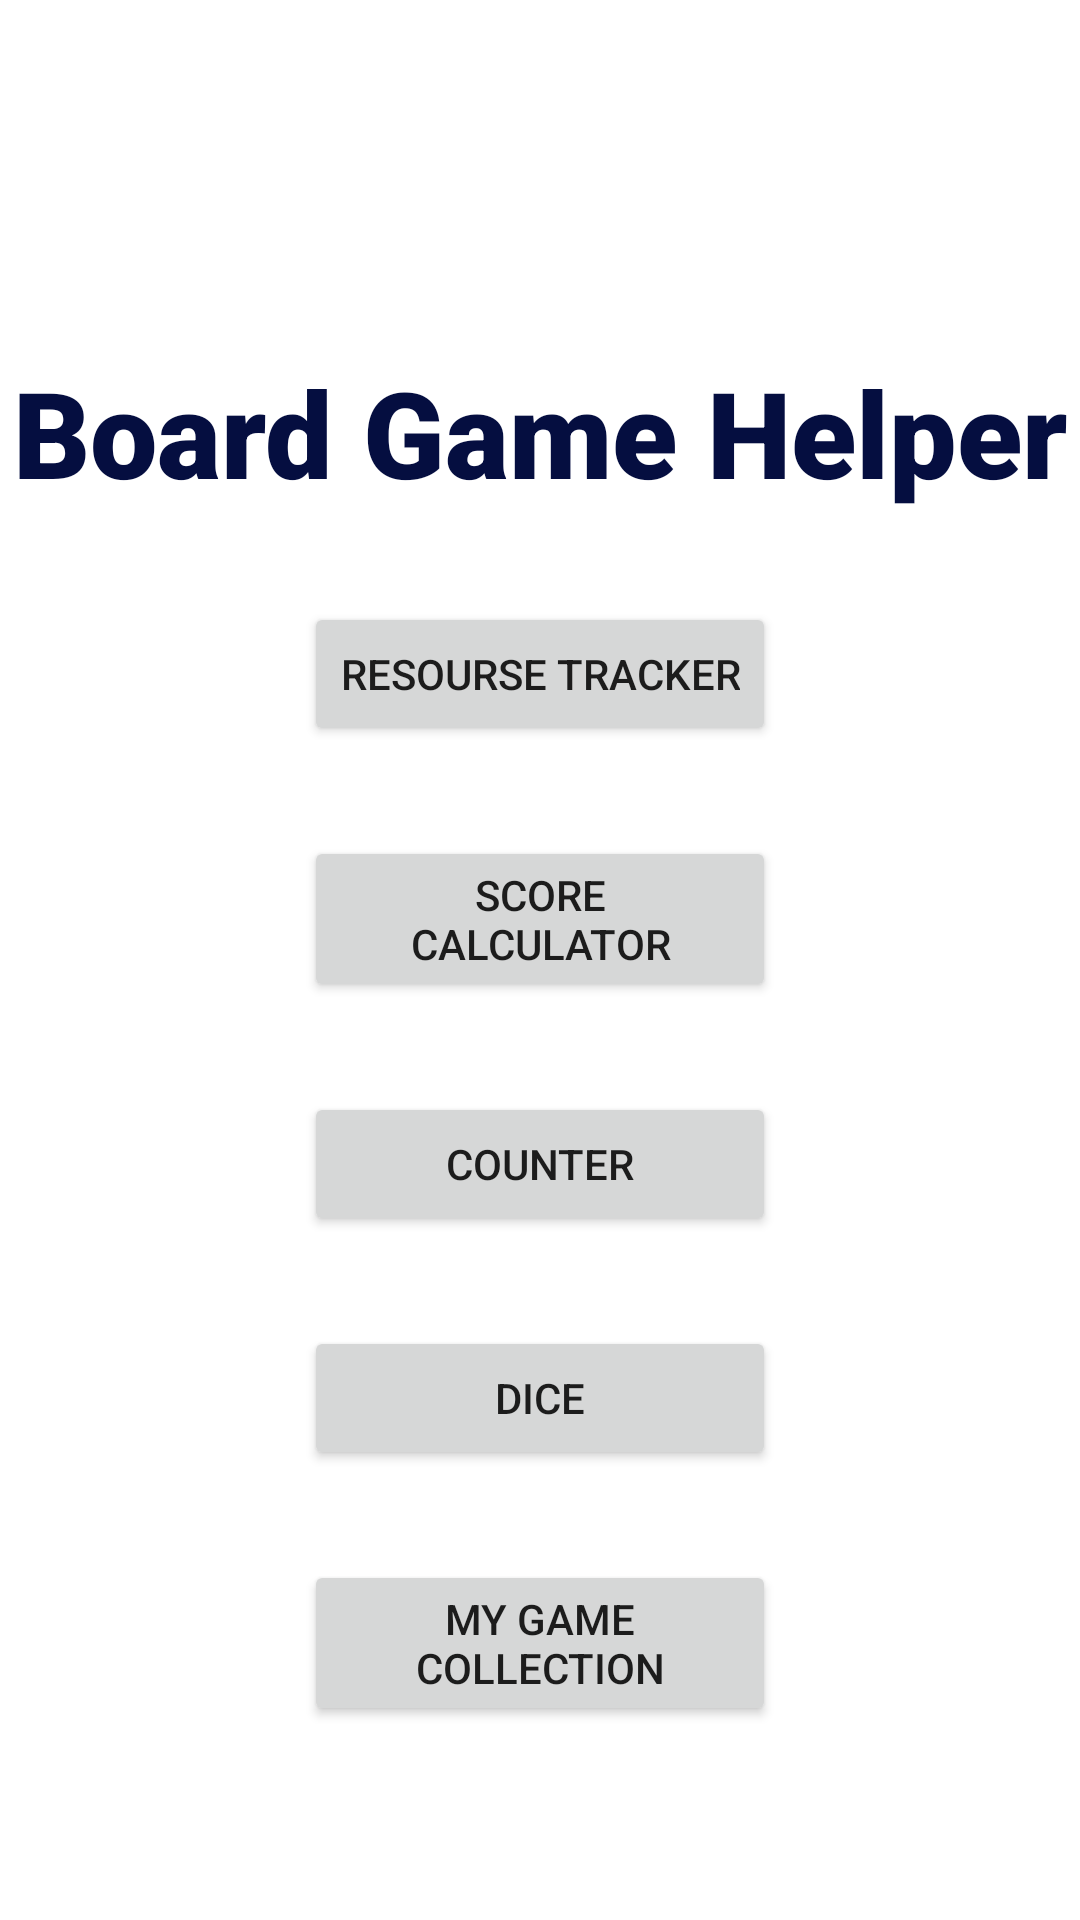

Reconstruct the res/layout file that produces this screen, plus the resources it refers to.
<!-- AndroidManifest.xml: application theme Theme.BoardGameHelper -->
<!-- res/layout/fragment_home.xml -->
<?xml version="1.0" encoding="utf-8"?>
<androidx.constraintlayout.widget.ConstraintLayout xmlns:android="http://schemas.android.com/apk/res/android"
    xmlns:app="http://schemas.android.com/apk/res-auto"
    xmlns:tools="http://schemas.android.com/tools"
    android:id="@+id/constraintLayout"
    android:layout_width="match_parent"
    android:layout_height="match_parent"
    tools:context=".fragments.HomeFragment">

    <TextView
        android:id="@+id/textView2"
        android:layout_width="wrap_content"
        android:layout_height="wrap_content"
        android:fontFamily="sans-serif-black"
        android:text="Board Game Helper"
        android:textColor="#050E40"
        android:textSize="40sp"
        app:layout_constraintBottom_toBottomOf="parent"
        app:layout_constraintEnd_toEndOf="parent"
        app:layout_constraintHorizontal_bias="0.498"
        app:layout_constraintStart_toStartOf="parent"
        app:layout_constraintTop_toTopOf="parent"
        app:layout_constraintVertical_bias="0.2" />

    <Button
        android:id="@+id/scoreCalculatorButton"
        android:layout_width="0dp"
        android:layout_height="wrap_content"
        android:layout_marginTop="30dp"
        android:text="Score Calculator"
        app:layout_constraintEnd_toEndOf="@+id/ResourceTrackerButton"
        app:layout_constraintStart_toStartOf="@+id/ResourceTrackerButton"
        app:layout_constraintTop_toBottomOf="@+id/ResourceTrackerButton" />

    <Button
        android:id="@+id/ResourceTrackerButton"
        android:layout_width="wrap_content"
        android:layout_height="wrap_content"
        android:layout_marginTop="30dp"
        android:text="Resourse Tracker"
        app:layout_constraintEnd_toEndOf="parent"
        app:layout_constraintStart_toStartOf="parent"
        app:layout_constraintTop_toBottomOf="@+id/textView2" />

    <Button
        android:id="@+id/diceButton"
        android:layout_width="0dp"
        android:layout_height="wrap_content"
        android:layout_marginTop="30dp"
        android:text="Dice"
        app:layout_constraintEnd_toEndOf="@+id/counterButton"
        app:layout_constraintStart_toStartOf="@+id/counterButton"
        app:layout_constraintTop_toBottomOf="@+id/counterButton" />

    <Button
        android:id="@+id/counterButton"
        android:layout_width="0dp"
        android:layout_height="wrap_content"
        android:layout_marginTop="30dp"
        android:text="Counter"
        app:layout_constraintEnd_toEndOf="@+id/scoreCalculatorButton"
        app:layout_constraintStart_toStartOf="@+id/scoreCalculatorButton"
        app:layout_constraintTop_toBottomOf="@+id/scoreCalculatorButton" />

    <Button
        android:id="@+id/gameCollectionButton"
        android:layout_width="0dp"
        android:layout_height="wrap_content"
        android:layout_marginTop="30dp"
        android:text="My Game Collection"
        app:layout_constraintEnd_toEndOf="@+id/diceButton"
        app:layout_constraintStart_toStartOf="@+id/diceButton"
        app:layout_constraintTop_toBottomOf="@+id/diceButton" />
</androidx.constraintlayout.widget.ConstraintLayout>
<!-- resources referenced by this layout -->
<resources>
  <style name="Theme.BoardGameHelper" parent="Theme.MaterialComponents.DayNight.DarkActionBar">
          
          <item name="colorPrimary">@color/purple_500</item>
          <item name="colorPrimaryVariant">@color/purple_700</item>
          <item name="colorOnPrimary">@color/white</item>
          
          <item name="colorSecondary">@color/teal_200</item>
          <item name="colorSecondaryVariant">@color/teal_700</item>
          <item name="colorOnSecondary">@color/black</item>
          
          <item name="android:statusBarColor" tools:targetApi="l">?attr/colorPrimaryVariant</item>
          
      </style>
  <!-- not gathered from this repository: default colours our renderer supplied (Android Studio template values) -->
  <color name="purple_500">#FF6200EE</color>
  <color name="purple_700">#FF3700B3</color>
  <color name="teal_200">#FF03DAC5</color>
  <color name="teal_700">#FF018786</color>
  <color name="black">#FF000000</color>
  <color name="white">#FFFFFFFF</color>
</resources>
